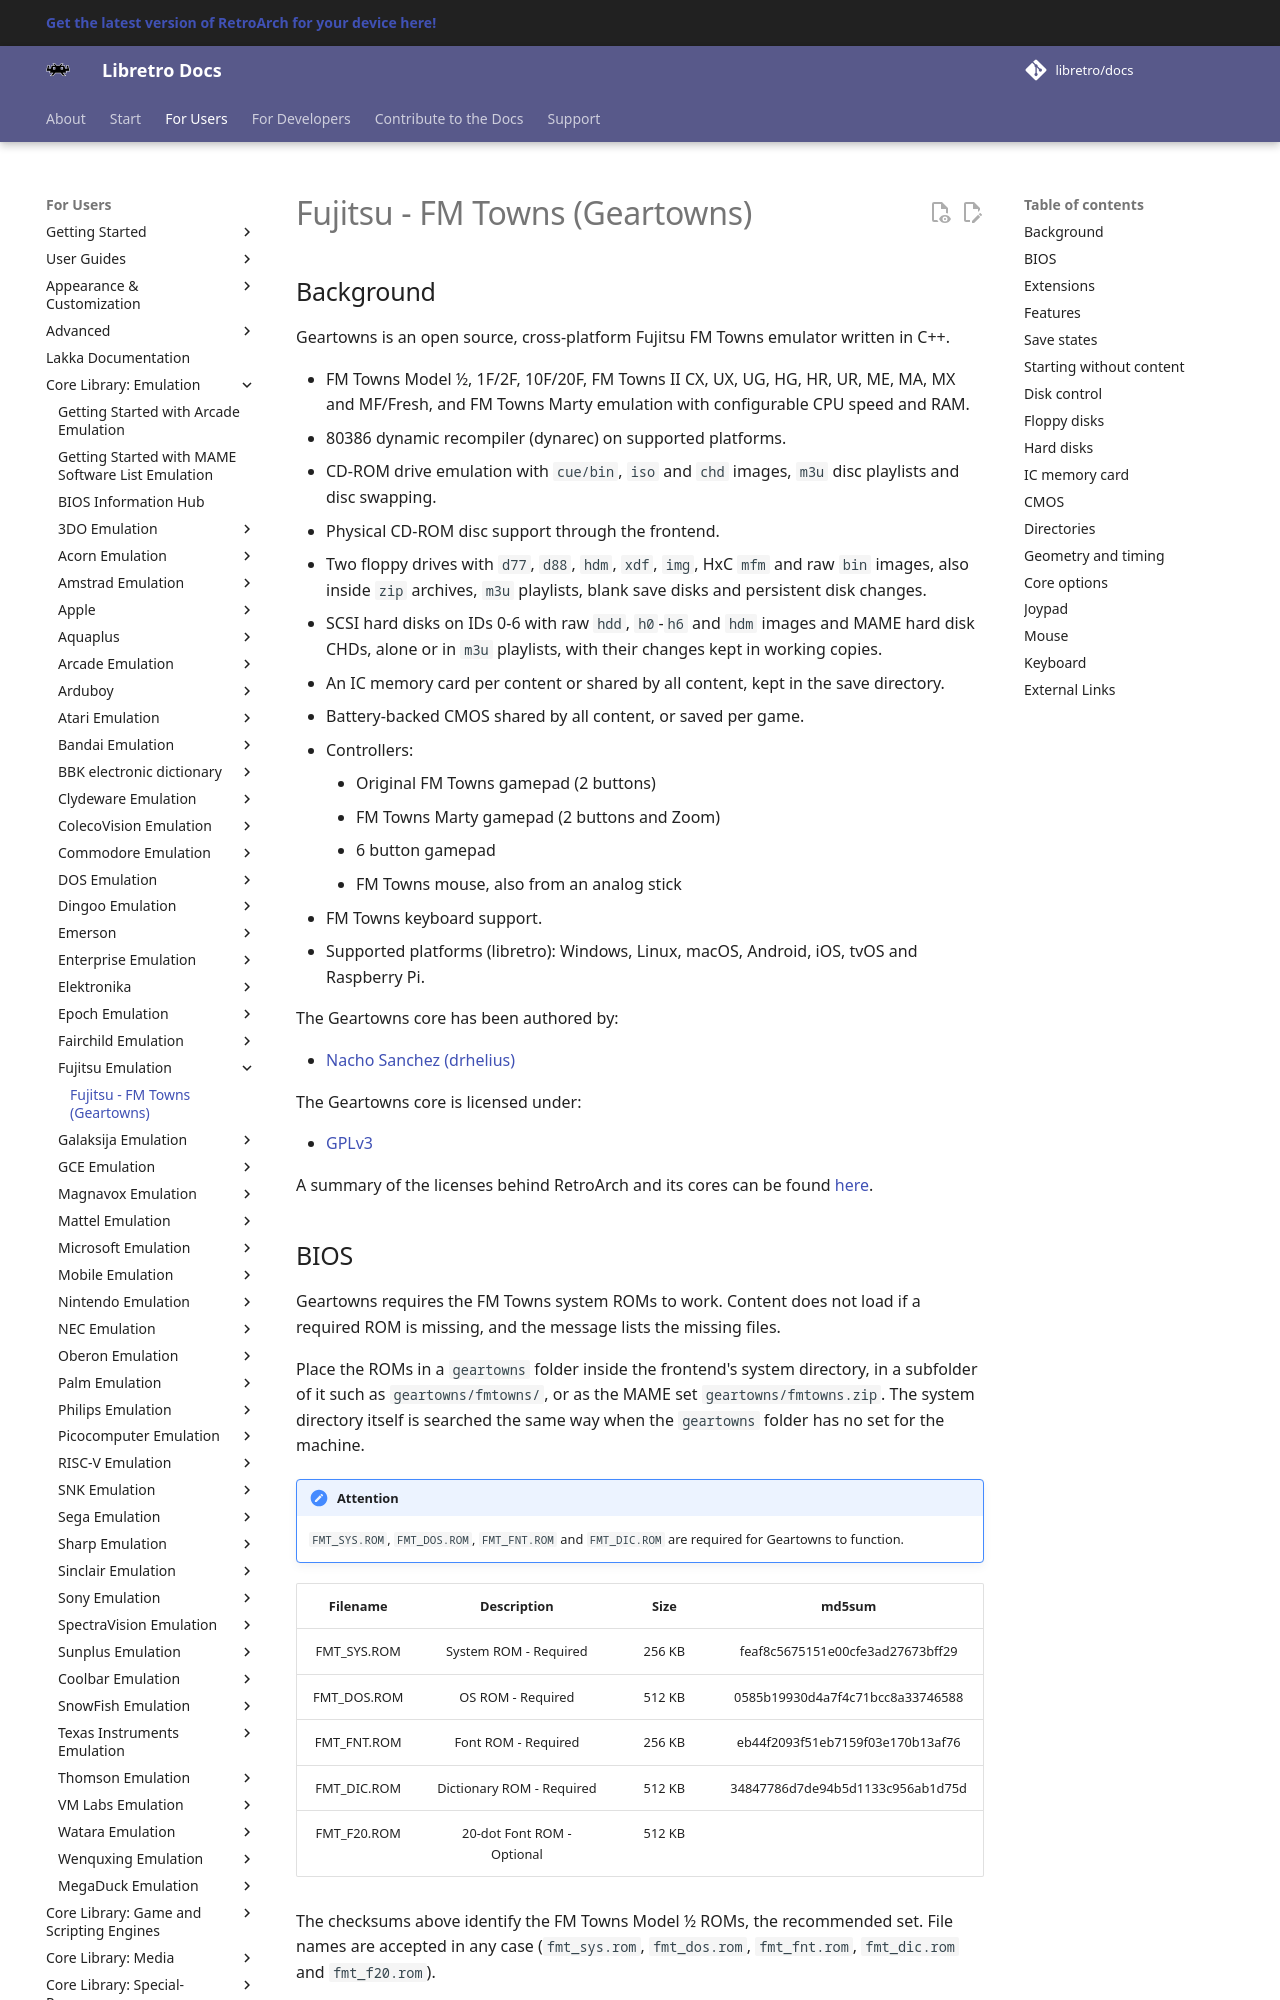

repository: libretro/docs · page: library/geartowns/index.html · generator: mkdocs

---
title: "Geartowns – Fujitsu FM Towns core for RetroArch"
description: "RetroArch Geartowns core (Fujitsu FM Towns): BIOS files, core options and controls. Geartowns is an open source, cross-platform Fujitsu FM Towns emulator written in C++."
---

# Fujitsu - FM Towns (Geartowns)

## Background

Geartowns is an open source, cross-platform Fujitsu FM Towns emulator written in C++.

- FM Towns Model 1/2, 1F/2F, 10F/20F, FM Towns II CX, UX, UG, HG, HR, UR, ME, MA, MX and MF/Fresh, and FM Towns Marty emulation with configurable CPU speed and RAM.
- 80386 dynamic recompiler (dynarec) on supported platforms.
- CD-ROM drive emulation with `cue/bin`, `iso` and `chd` images, `m3u` disc playlists and disc swapping.
- Physical CD-ROM disc support through the frontend.
- Two floppy drives with `d77`, `d88`, `hdm`, `xdf`, `img`, HxC `mfm` and raw `bin` images, also inside `zip` archives, `m3u` playlists, blank save disks and persistent disk changes.
- SCSI hard disks on IDs 0-6 with raw `hdd`, `h0`-`h6` and `hdm` images and MAME hard disk CHDs, alone or in `m3u` playlists, with their changes kept in working copies.
- An IC memory card per content or shared by all content, kept in the save directory.
- Battery-backed CMOS shared by all content, or saved per game.
- Controllers:
    * Original FM Towns gamepad (2 buttons)
    * FM Towns Marty gamepad (2 buttons and Zoom)
    * 6 button gamepad
    * FM Towns mouse, also from an analog stick
- FM Towns keyboard support.
- Supported platforms (libretro): Windows, Linux, macOS, Android, iOS, tvOS and Raspberry Pi.

The Geartowns core has been authored by:

- [Nacho Sanchez (drhelius)](https://github.com/drhelius)

The Geartowns core is licensed under:

- [GPLv3](https://github.com/drhelius/Geartowns/blob/main/LICENSE)

A summary of the licenses behind RetroArch and its cores can be found [here](../development/licenses.md).
